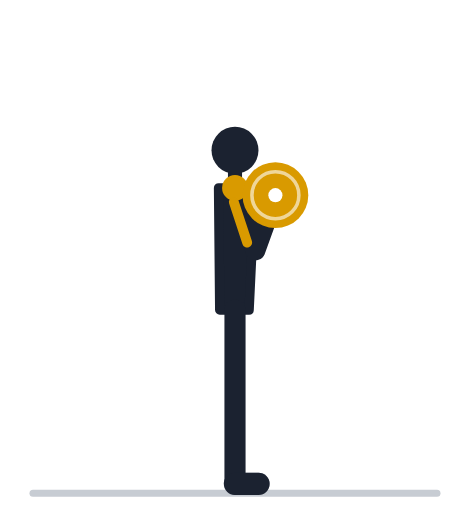
t = 0.00 s
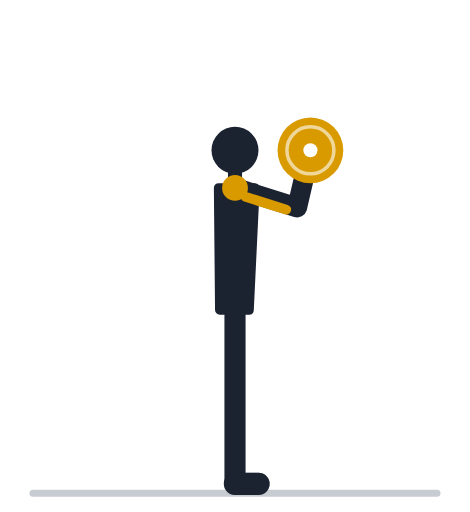
t = 0.57 s
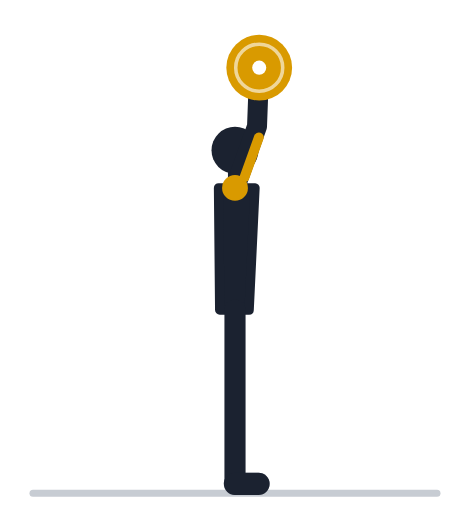
t = 1.13 s
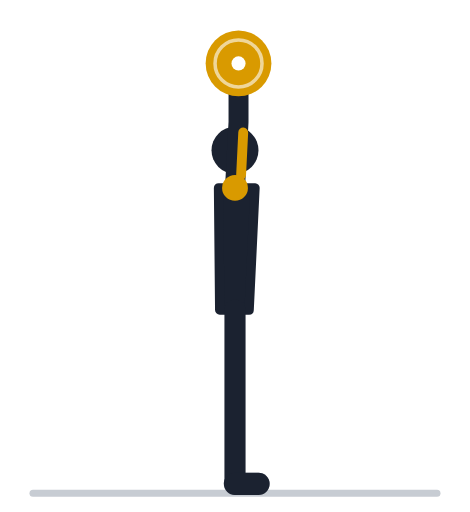
t = 1.70 s
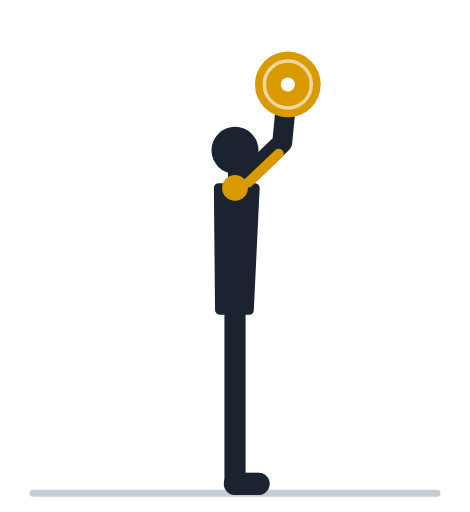
t = 2.27 s
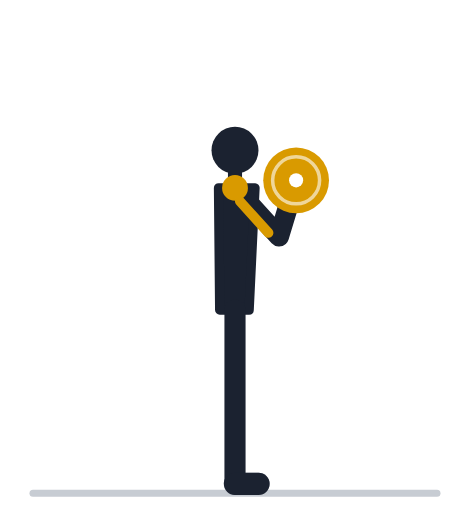
t = 2.83 s

The animated SVG that drew these frames (rendered in a browser with its animation timeline set to each time). Animation: 16 SMIL elements (animate=16); one cycle of 3.40 s, repeats indefinitely.

<svg xmlns="http://www.w3.org/2000/svg" viewBox="0 -18 200 218" role="img"><title>Жим длинной гантели стоя: анимация</title><line x1="14" y1="192" x2="186" y2="192" stroke="#C7CCD3" stroke-width="3" stroke-linecap="round"/><polyline points="100.0,114.0 100.0,152.0 100.0,188.0" fill="none" stroke="#9AA2AF" stroke-width="8" stroke-linecap="round" stroke-linejoin="round" /><line x1="100.0" y1="188.0" x2="110.0" y2="188.0" stroke="#9AA2AF" stroke-width="9.5" stroke-linecap="round" /><polyline points="100.0,62.0 108.7,88.6 117.2,65.1" fill="none" stroke="#9AA2AF" stroke-width="7.5" stroke-linecap="round" stroke-linejoin="round"><animate attributeName="points" values="100.0,62.0 108.7,88.6 117.2,65.1;100.0,62.0 109.9,88.2 118.3,64.6;100.0,62.0 113.4,86.6 121.4,62.9;100.0,62.0 118.5,83.0 125.8,59.1;100.0,62.0 123.7,76.9 130.2,52.8;100.0,62.0 127.3,68.3 132.7,43.9;100.0,62.0 127.8,58.3 132.1,33.7;100.0,62.0 124.7,48.8 127.9,24.0;100.0,62.0 119.0,41.4 121.2,16.5;100.0,62.0 112.4,36.9 113.7,11.9;100.0,62.0 106.6,34.8 107.2,9.8;100.0,62.0 102.8,34.1 102.9,9.1;100.0,62.0 101.5,34.0 101.5,9.0;100.0,62.0 101.5,34.0 101.5,9.0;100.0,62.0 102.8,34.1 102.9,9.1;100.0,62.0 106.6,34.8 107.2,9.8;100.0,62.0 112.4,36.9 113.7,11.9;100.0,62.0 119.0,41.4 121.2,16.5;100.0,62.0 124.7,48.8 127.9,24.0;100.0,62.0 127.8,58.3 132.1,33.7;100.0,62.0 127.3,68.3 132.7,43.9;100.0,62.0 123.7,76.9 130.2,52.8;100.0,62.0 118.5,83.0 125.8,59.1;100.0,62.0 113.4,86.6 121.4,62.9;100.0,62.0 109.9,88.2 118.3,64.6;100.0,62.0 108.7,88.6 117.2,65.1;100.0,62.0 108.7,88.6 117.2,65.1" keyTimes="0.000;0.035;0.070;0.105;0.140;0.175;0.210;0.245;0.280;0.315;0.350;0.385;0.420;0.520;0.555;0.590;0.625;0.660;0.695;0.730;0.765;0.800;0.835;0.870;0.905;0.940;1.000" dur="3.4s" repeatCount="indefinite" /></polyline><circle cx="117.2" cy="65.1" r="4.6" fill="#9AA2AF"><animate attributeName="cx" values="117.2;118.3;121.4;125.8;130.2;132.7;132.1;127.9;121.2;113.7;107.2;102.9;101.5;101.5;102.9;107.2;113.7;121.2;127.9;132.1;132.7;130.2;125.8;121.4;118.3;117.2;117.2" keyTimes="0.000;0.035;0.070;0.105;0.140;0.175;0.210;0.245;0.280;0.315;0.350;0.385;0.420;0.520;0.555;0.590;0.625;0.660;0.695;0.730;0.765;0.800;0.835;0.870;0.905;0.940;1.000" dur="3.4s" repeatCount="indefinite" /><animate attributeName="cy" values="65.1;64.6;62.9;59.1;52.8;43.9;33.7;24.0;16.5;11.9;9.8;9.1;9.0;9.0;9.1;9.8;11.9;16.5;24.0;33.7;43.9;52.8;59.1;62.9;64.6;65.1;65.1" keyTimes="0.000;0.035;0.070;0.105;0.140;0.175;0.210;0.245;0.280;0.315;0.350;0.385;0.420;0.520;0.555;0.590;0.625;0.660;0.695;0.730;0.765;0.800;0.835;0.870;0.905;0.940;1.000" dur="3.4s" repeatCount="indefinite" /></circle><polygon points="106.0,114.0 108.5,62.0 93.0,62.0 93.5,114.0" fill="#1B2230" stroke="#1B2230" stroke-width="4" stroke-linejoin="round" /><line x1="100.0" y1="62.0" x2="100.0" y2="53.2" stroke="#1B2230" stroke-width="6" stroke-linecap="round" /><circle cx="100.0" cy="46.0" r="10" fill="#1B2230" /><polyline points="100.0,114.0 100.0,152.0 100.0,188.0" fill="none" stroke="#1B2230" stroke-width="9" stroke-linecap="round" stroke-linejoin="round" /><line x1="100.0" y1="188.0" x2="110.0" y2="188.0" stroke="#1B2230" stroke-width="9.5" stroke-linecap="round" /><polyline points="100.0,62.0 108.7,88.6 117.2,65.1" fill="none" stroke="#1B2230" stroke-width="8.5" stroke-linecap="round" stroke-linejoin="round"><animate attributeName="points" values="100.0,62.0 108.7,88.6 117.2,65.1;100.0,62.0 109.9,88.2 118.3,64.6;100.0,62.0 113.4,86.6 121.4,62.9;100.0,62.0 118.5,83.0 125.8,59.1;100.0,62.0 123.7,76.9 130.2,52.8;100.0,62.0 127.3,68.3 132.7,43.9;100.0,62.0 127.8,58.3 132.1,33.7;100.0,62.0 124.7,48.8 127.9,24.0;100.0,62.0 119.0,41.4 121.2,16.5;100.0,62.0 112.4,36.9 113.7,11.9;100.0,62.0 106.6,34.8 107.2,9.8;100.0,62.0 102.8,34.1 102.9,9.1;100.0,62.0 101.5,34.0 101.5,9.0;100.0,62.0 101.5,34.0 101.5,9.0;100.0,62.0 102.8,34.1 102.9,9.1;100.0,62.0 106.6,34.8 107.2,9.8;100.0,62.0 112.4,36.9 113.7,11.9;100.0,62.0 119.0,41.4 121.2,16.5;100.0,62.0 124.7,48.8 127.9,24.0;100.0,62.0 127.8,58.3 132.1,33.7;100.0,62.0 127.3,68.3 132.7,43.9;100.0,62.0 123.7,76.9 130.2,52.8;100.0,62.0 118.5,83.0 125.8,59.1;100.0,62.0 113.4,86.6 121.4,62.9;100.0,62.0 109.9,88.2 118.3,64.6;100.0,62.0 108.7,88.6 117.2,65.1;100.0,62.0 108.7,88.6 117.2,65.1" keyTimes="0.000;0.035;0.070;0.105;0.140;0.175;0.210;0.245;0.280;0.315;0.350;0.385;0.420;0.520;0.555;0.590;0.625;0.660;0.695;0.730;0.765;0.800;0.835;0.870;0.905;0.940;1.000" dur="3.4s" repeatCount="indefinite" /></polyline><circle cx="117.2" cy="65.1" r="4.6" fill="#1B2230"><animate attributeName="cx" values="117.2;118.3;121.4;125.8;130.2;132.7;132.1;127.9;121.2;113.7;107.2;102.9;101.5;101.5;102.9;107.2;113.7;121.2;127.9;132.1;132.7;130.2;125.8;121.4;118.3;117.2;117.2" keyTimes="0.000;0.035;0.070;0.105;0.140;0.175;0.210;0.245;0.280;0.315;0.350;0.385;0.420;0.520;0.555;0.590;0.625;0.660;0.695;0.730;0.765;0.800;0.835;0.870;0.905;0.940;1.000" dur="3.4s" repeatCount="indefinite" /><animate attributeName="cy" values="65.1;64.6;62.9;59.1;52.8;43.9;33.7;24.0;16.5;11.9;9.8;9.1;9.0;9.0;9.1;9.8;11.9;16.5;24.0;33.7;43.9;52.8;59.1;62.9;64.6;65.1;65.1" keyTimes="0.000;0.035;0.070;0.105;0.140;0.175;0.210;0.245;0.280;0.315;0.350;0.385;0.420;0.520;0.555;0.590;0.625;0.660;0.695;0.730;0.765;0.800;0.835;0.870;0.905;0.940;1.000" dur="3.4s" repeatCount="indefinite" /></circle><circle cx="100.0" cy="62.0" r="5.5" fill="#D99A00" /><line x1="99.5" y1="68.0" x2="105.2" y2="85.3" stroke="#D99A00" stroke-width="4.2" stroke-linecap="round"><animate attributeName="x1" values="99.5;99.8;100.7;102.0;103.5;104.9;105.9;106.0;105.5;104.5;103.6;102.8;102.6;102.6;102.8;103.6;104.5;105.5;106.0;105.9;104.9;103.5;102.0;100.7;99.8;99.5;99.5" keyTimes="0.000;0.035;0.070;0.105;0.140;0.175;0.210;0.245;0.280;0.315;0.350;0.385;0.420;0.520;0.555;0.590;0.625;0.660;0.695;0.730;0.765;0.800;0.835;0.870;0.905;0.940;1.000" dur="3.4s" repeatCount="indefinite" /><animate attributeName="y1" values="68.0;68.1;68.0;67.7;66.9;65.5;63.5;61.4;59.4;58.0;57.1;56.7;56.5;56.5;56.7;57.1;58.0;59.4;61.4;63.5;65.5;66.9;67.7;68.0;68.1;68.0;68.0" keyTimes="0.000;0.035;0.070;0.105;0.140;0.175;0.210;0.245;0.280;0.315;0.350;0.385;0.420;0.520;0.555;0.590;0.625;0.660;0.695;0.730;0.765;0.800;0.835;0.870;0.905;0.940;1.000" dur="3.4s" repeatCount="indefinite" /><animate attributeName="x2" values="105.2;106.3;109.4;114.0;118.9;122.7;123.9;122.1;117.8;112.6;107.9;104.7;103.5;103.5;104.7;107.9;112.6;117.8;122.1;123.9;122.7;118.9;114.0;109.4;106.3;105.2;105.2" keyTimes="0.000;0.035;0.070;0.105;0.140;0.175;0.210;0.245;0.280;0.315;0.350;0.385;0.420;0.520;0.555;0.590;0.625;0.660;0.695;0.730;0.765;0.800;0.835;0.870;0.905;0.940;1.000" dur="3.4s" repeatCount="indefinite" /><animate attributeName="y2" values="85.3;85.1;84.0;81.4;76.6;69.6;61.2;52.8;46.1;41.7;39.4;38.5;38.4;38.4;38.5;39.4;41.7;46.1;52.8;61.2;69.6;76.6;81.4;84.0;85.1;85.3;85.3" keyTimes="0.000;0.035;0.070;0.105;0.140;0.175;0.210;0.245;0.280;0.315;0.350;0.385;0.420;0.520;0.555;0.590;0.625;0.660;0.695;0.730;0.765;0.800;0.835;0.870;0.905;0.940;1.000" dur="3.4s" repeatCount="indefinite" /></line><circle cx="117.2" cy="65.1" r="14" fill="#D99A00"><animate attributeName="cx" values="117.2;118.3;121.4;125.8;130.2;132.7;132.1;127.9;121.2;113.7;107.2;102.9;101.5;101.5;102.9;107.2;113.7;121.2;127.9;132.1;132.7;130.2;125.8;121.4;118.3;117.2;117.2" keyTimes="0.000;0.035;0.070;0.105;0.140;0.175;0.210;0.245;0.280;0.315;0.350;0.385;0.420;0.520;0.555;0.590;0.625;0.660;0.695;0.730;0.765;0.800;0.835;0.870;0.905;0.940;1.000" dur="3.4s" repeatCount="indefinite" /><animate attributeName="cy" values="65.1;64.6;62.9;59.1;52.8;43.9;33.7;24.0;16.5;11.9;9.8;9.1;9.0;9.0;9.1;9.8;11.9;16.5;24.0;33.7;43.9;52.8;59.1;62.9;64.6;65.1;65.1" keyTimes="0.000;0.035;0.070;0.105;0.140;0.175;0.210;0.245;0.280;0.315;0.350;0.385;0.420;0.520;0.555;0.590;0.625;0.660;0.695;0.730;0.765;0.800;0.835;0.870;0.905;0.940;1.000" dur="3.4s" repeatCount="indefinite" /></circle><circle cx="117.2" cy="65.1" r="10" fill="none" stroke="#fff" stroke-width="1.5" opacity=".6"><animate attributeName="cx" values="117.2;118.3;121.4;125.8;130.2;132.7;132.1;127.9;121.2;113.7;107.2;102.9;101.5;101.5;102.9;107.2;113.7;121.2;127.9;132.1;132.7;130.2;125.8;121.4;118.3;117.2;117.2" keyTimes="0.000;0.035;0.070;0.105;0.140;0.175;0.210;0.245;0.280;0.315;0.350;0.385;0.420;0.520;0.555;0.590;0.625;0.660;0.695;0.730;0.765;0.800;0.835;0.870;0.905;0.940;1.000" dur="3.4s" repeatCount="indefinite" /><animate attributeName="cy" values="65.1;64.6;62.9;59.1;52.8;43.9;33.7;24.0;16.5;11.9;9.8;9.1;9.0;9.0;9.1;9.8;11.9;16.5;24.0;33.7;43.9;52.8;59.1;62.9;64.6;65.1;65.1" keyTimes="0.000;0.035;0.070;0.105;0.140;0.175;0.210;0.245;0.280;0.315;0.350;0.385;0.420;0.520;0.555;0.590;0.625;0.660;0.695;0.730;0.765;0.800;0.835;0.870;0.905;0.940;1.000" dur="3.4s" repeatCount="indefinite" /></circle><circle cx="117.2" cy="65.1" r="3" fill="#fff"><animate attributeName="cx" values="117.2;118.3;121.4;125.8;130.2;132.7;132.1;127.9;121.2;113.7;107.2;102.9;101.5;101.5;102.9;107.2;113.7;121.2;127.9;132.1;132.7;130.2;125.8;121.4;118.3;117.2;117.2" keyTimes="0.000;0.035;0.070;0.105;0.140;0.175;0.210;0.245;0.280;0.315;0.350;0.385;0.420;0.520;0.555;0.590;0.625;0.660;0.695;0.730;0.765;0.800;0.835;0.870;0.905;0.940;1.000" dur="3.4s" repeatCount="indefinite" /><animate attributeName="cy" values="65.1;64.6;62.9;59.1;52.8;43.9;33.7;24.0;16.5;11.9;9.8;9.1;9.0;9.0;9.1;9.8;11.9;16.5;24.0;33.7;43.9;52.8;59.1;62.9;64.6;65.1;65.1" keyTimes="0.000;0.035;0.070;0.105;0.140;0.175;0.210;0.245;0.280;0.315;0.350;0.385;0.420;0.520;0.555;0.590;0.625;0.660;0.695;0.730;0.765;0.800;0.835;0.870;0.905;0.940;1.000" dur="3.4s" repeatCount="indefinite" /></circle></svg>
